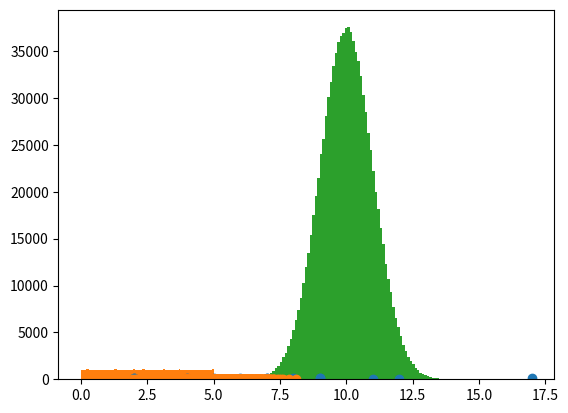

The matplotlib source for this figure:
# ランダムな数値データの生成（Data Generation）
import numpy
x = numpy.random.uniform(0.0, 5.0, 500)
print(x)

# ヒストグラムによる可視化（Histogram）
import numpy
import matplotlib.pyplot as plt

x = numpy.random.uniform(0.0, 5.0, 500)

plt.hist(x, 5)
plt.show()

# 大量データの作成（Big Data Distributions）
import numpy
import matplotlib.pyplot as plt

x = numpy.random.uniform(0.0, 5.0, 100000)

plt.hist(x, 100)
plt.show()

# 正規データ分布（Normal Data Distributions）
import numpy
import matplotlib.pyplot as plt

x = numpy.random.normal(10.0, 1.0, 1000000)

plt.hist(x, 100)
plt.show()

# 散布図（Scatter Plot)
import matplotlib.pyplot as plt

x = [5,7,8,7,2,17,2,9,4,11,12,9,6]
y = [99,86,87,88,111,86,103,87,94,78,77,85,86]

plt.scatter(x, y)
plt.show()

# ランダムな散布図（Random Scatter Plot）
import numpy
import matplotlib.pyplot as plt

x = numpy.random.normal(5.0, 1.0, 1000)
y = numpy.random.normal(10.0, 2.0, 1000)

plt.scatter(x, y)
plt.show()